The GitHub repository AndryeyevIvan/ComputerVision contains a labelled image folder "dataset_split" with 2 categories: metal, plastic. Examples follow, each with its label.

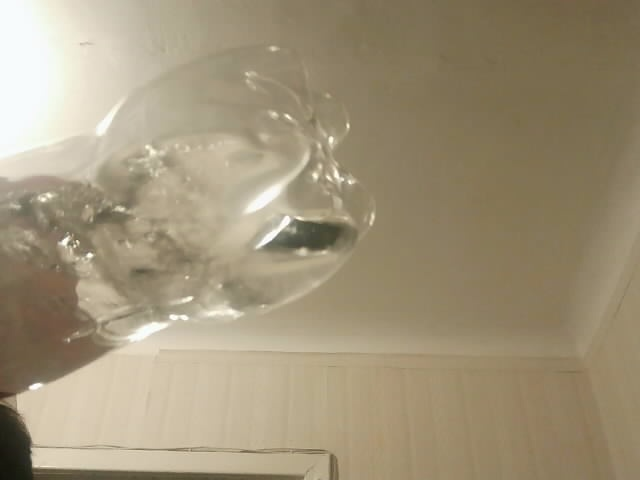
Label: plastic

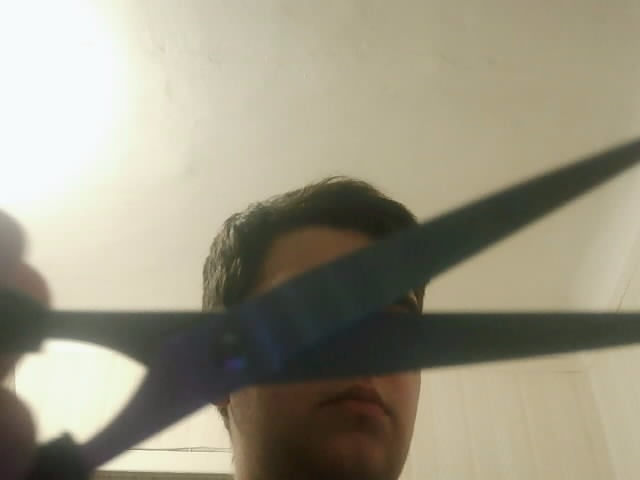
Label: metal

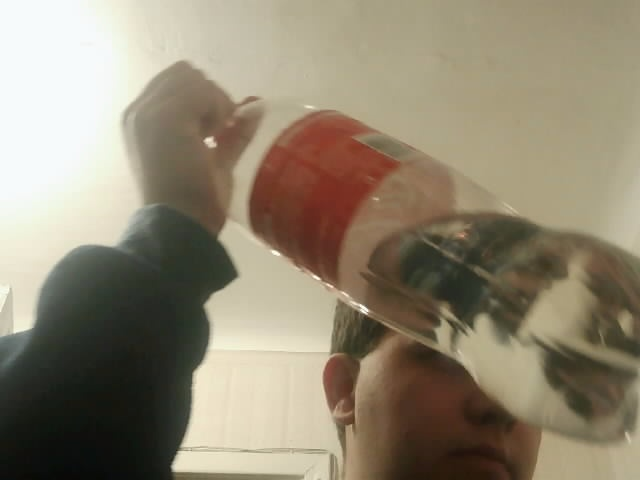
Label: plastic

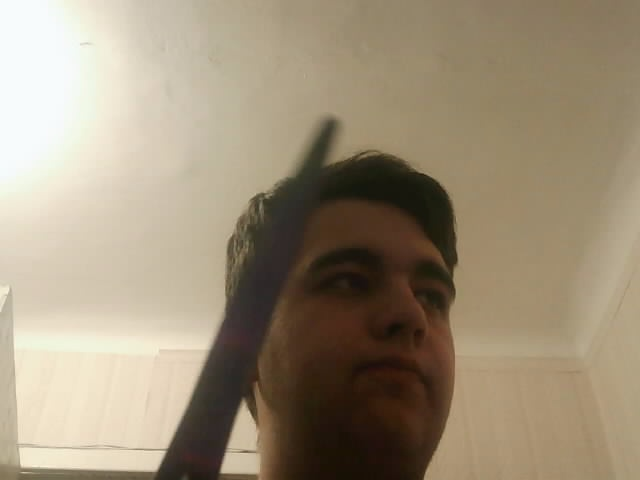
Label: metal
